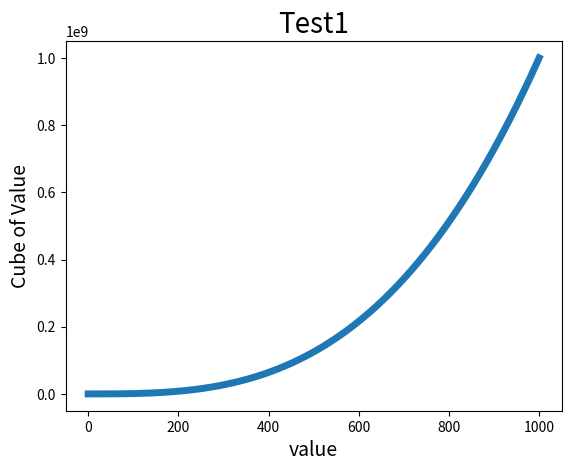

Write the Python code that produced this figure.
# coding=utf-8
import matplotlib.pyplot as plt

x_value = list(range(0, 1001))
y_value = [x**3 for x in x_value]
plt.plot(x_value, y_value, linewidth=5)
# 设置图表的标题
plt.title('Test1', fontsize=20)
# 设置x轴的参数名称
plt.xlabel('value', fontsize=14)
# 设置y轴的参数名称
plt.ylabel('Cube of Value', fontsize=14)
# 设置刻度的大小
plt.show()

